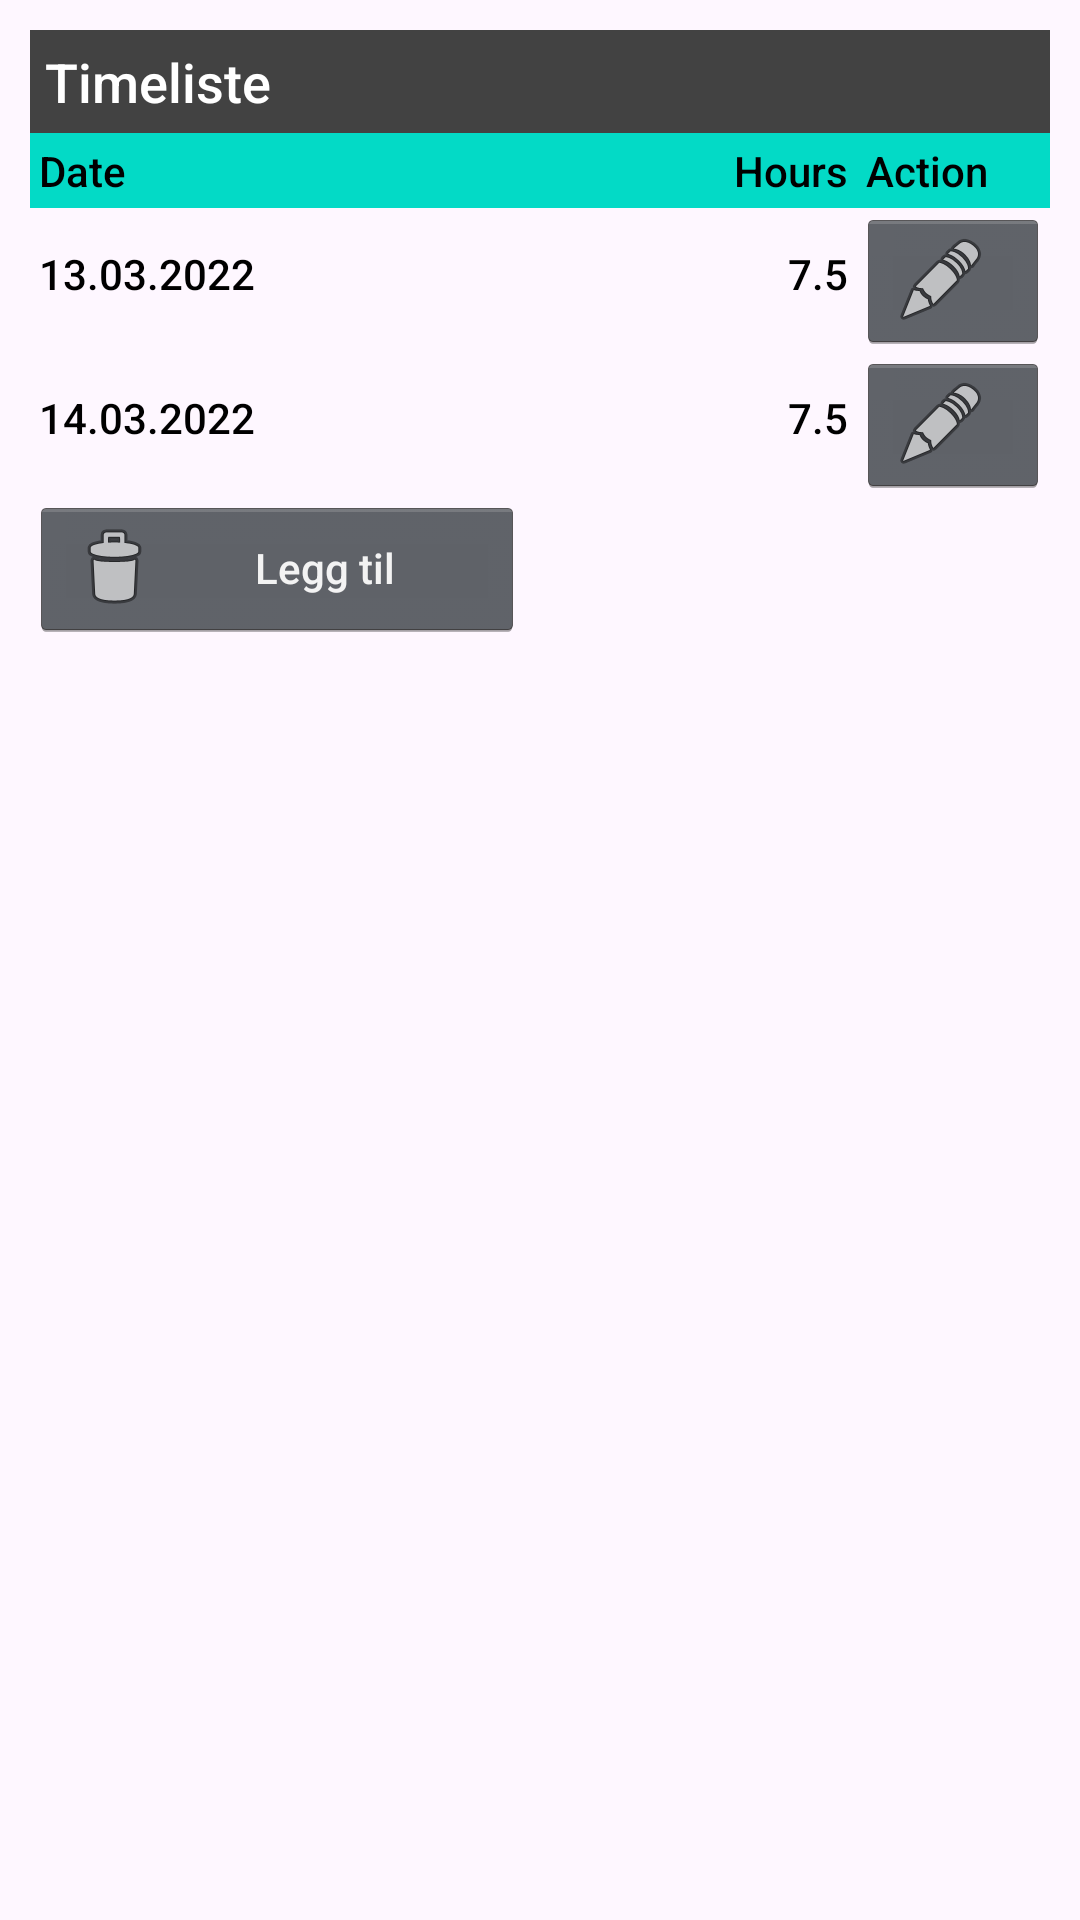

Here is an Android app screen rendered from its layout file. Give the layout XML and the strings, colors and styles it references.
<!-- AndroidManifest.xml: application theme AppTheme -->
<!-- res/layout/fragment_timesheet_list.xml -->
<?xml version="1.0" encoding="utf-8"?>
<FrameLayout xmlns:android="http://schemas.android.com/apk/res/android"
    xmlns:tools="http://schemas.android.com/tools"
    android:layout_width="match_parent"
    android:layout_height="match_parent"
    tools:context=".ui.fragment.TimesheetListFragment"
    tools:ignore="ExtraText">

    <RelativeLayout
        android:layout_width="match_parent"
        android:layout_height="match_parent"
        android:layout_margin="10dp"
        android:orientation="vertical"
        tools:ignore="UselessParent">

        <TextView
            android:id="@+id/timesheet_list_section_header"
            android:layout_width="fill_parent"
            android:layout_height="wrap_content"
            android:background="@color/cardview_dark_background"
            android:gravity="center_vertical"
            android:padding="5dp"
            android:text="@string/title_timesheet"
            android:textAppearance="?android:attr/textAppearanceMedium"
            android:textColor="@color/colorSection" />

        <TableLayout
            android:id="@+id/timesheet_list_tbl"
            android:layout_width="match_parent"
            android:layout_height="wrap_content"
            android:layout_below="@+id/timesheet_list_section_header"
            android:stretchColumns="0,1">

            <TableRow android:background="@color/design_default_color_secondary">
                <TextView
                    android:text="Date"
                    android:gravity="left"
                    android:padding="3dip" />
                <TextView
                    android:text="Hours"
                    android:gravity="right"
                    android:padding="3dip" />
                <TextView
                    android:text="Action"
                    android:gravity="left"
                    android:padding="3dip" />
            </TableRow>

            <TableRow>
                <TextView
                    android:text="13.03.2022"
                    android:gravity="left"
                    android:padding="3dip" />
                <TextView
                    android:text="7.5"
                    android:gravity="right"
                    android:padding="3dip" />
                <Button
                    android:id="@+id/btn_edit_1"
                    android:gravity="right"
                    android:drawableStart="@android:drawable/ic_menu_edit" />
            </TableRow>

            <TableRow>
                <TextView
                    android:text="14.03.2022"
                    android:gravity="left"
                    android:padding="3dip" />
                <TextView
                    android:text="7.5"
                    android:gravity="right"
                    android:padding="3dip" />
                <Button
                    android:id="@+id/btn_edit_2"
                    android:gravity="right"
                    android:drawableStart="@android:drawable/ic_menu_edit" />
            </TableRow>

            <TableRow>
                <Button
                    android:id="@+id/btn_timesheet_add"
                    android:layout_width="wrap_content"
                    android:layout_height="wrap_content"
                    android:layout_marginEnd="5dp"
                    android:drawableStart="@android:drawable/ic_menu_delete"
                    android:text="@string/btn_add"
                    android:textAllCaps="false"
                    android:textSize="14sp" />
            </TableRow>

        </TableLayout>
    </RelativeLayout>
</FrameLayout>
<!-- resources referenced by this layout -->
<resources>
  <color name="colorSection">#FFF</color>
  <string name="btn_add">Legg til</string>
  <string name="title_timesheet">Timeliste</string>
  <style name="AppTheme" parent="Theme.Material3.Light">
          
          <item name="android:windowFullscreen">true</item>
          
          <item name="colorPrimary">@color/colorPrimary</item>
          <item name="colorPrimaryDark">@color/colorPrimaryDark</item>
          <item name="colorAccent">@color/colorAccent</item>
          
          <item name="android:textViewStyle">@style/RobotoTextViewStyle</item>
          <item name="android:buttonStyle">@style/RobotoButtonStyle</item>
          <item name="android:switchStyle">@style/RobotoSwitchStyle</item>
          
          <item name="toolbarStyle">@style/ToolBarStyle</item>
      </style>
  <color name="colorPrimary">#3700B3</color>
  <color name="colorPrimaryDark">#3700B3</color>
  <color name="colorAccent">#03DAC5</color>
  <style name="RobotoTextViewStyle" parent="android:Widget.TextView">
          <item name="android:fontFamily">sans-serif-medium</item>
          <item name="android:textColor">@color/colorText</item>
      </style>
  <style name="RobotoButtonStyle" parent="android:Widget.Holo.Button">
          <item name="android:fontFamily">sans-serif-medium</item>
      </style>
  <style name="RobotoSwitchStyle" parent="android:Widget.Holo.Button">
          <item name="android:fontFamily">sans-serif-medium</item>
      </style>
  <style name="ToolBarStyle" parent="Widget.Material3.Toolbar">
          <item name="android:fontFamily">sans-serif-small</item>
          
          <item name="android:titleTextStyle">@style/TextAppearance.App.Subtitle1</item>
      </style>
  <color name="colorText">#000000</color>
  <style name="TextAppearance.App.Subtitle1" parent="TextAppearance.MaterialComponents.Subtitle1">
          <item name="fontFamily">sans-serif-small</item>
          <item name="android:fontFamily">sans-serif-small</item>
          <item name="android:textSize">22sp</item>
          <item name="android:textColor">@color/color_snackbar_text</item>
      </style>
  <color name="color_snackbar_text">#7fc464</color>
</resources>
